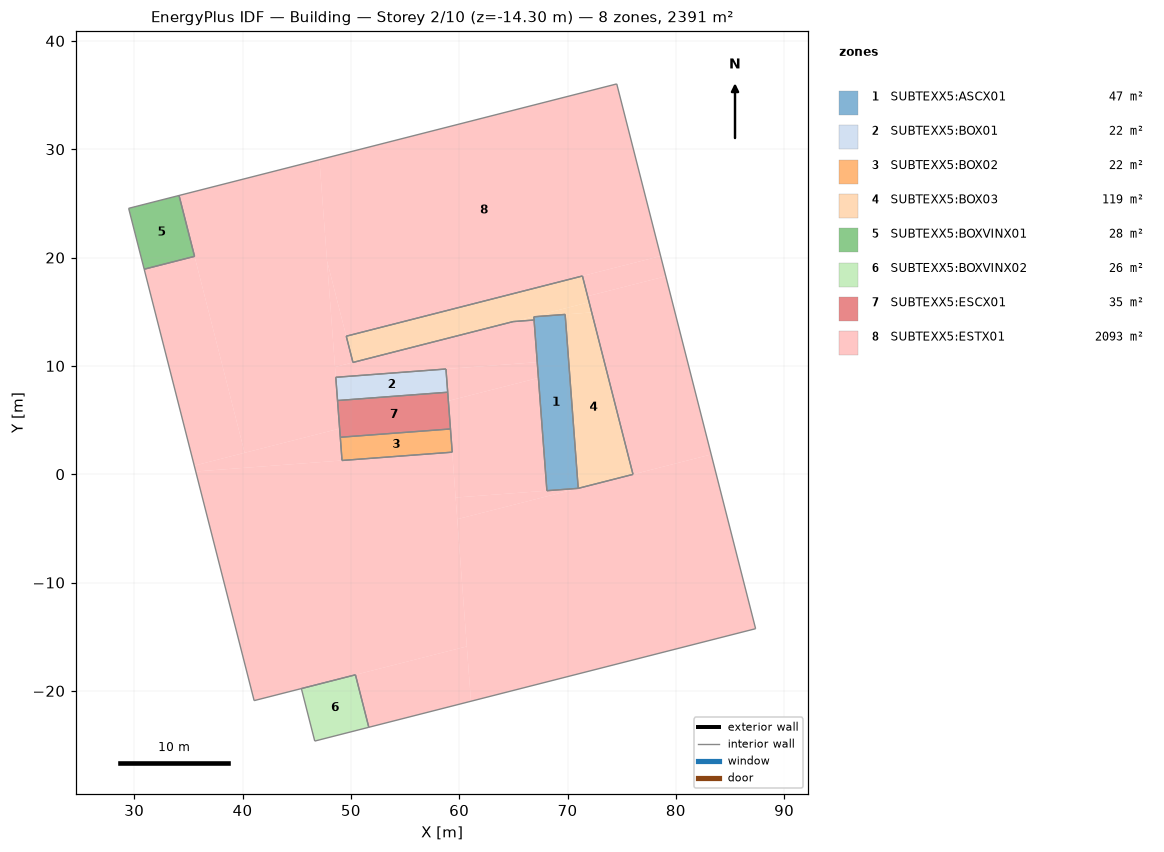
=== STOREY PLAN SPEC (per zone: floor XY polygon, exterior-wall plan segments, windows/doors) ===
zone 1: SUBTEXX5:ASCX01  (46.7 m²)
  floor: (70.99, -1.30) (68.10, -1.52) (66.89, 14.53) (69.78, 14.75)
  interior walls: 5
zone 2: SUBTEXX5:BOX01  (21.9 m²)
  floor: (58.94, 7.57) (48.77, 6.80) (48.61, 8.95) (58.78, 9.71)
  interior walls: 4
zone 3: SUBTEXX5:BOX02  (21.9 m²)
  floor: (59.36, 2.03) (49.19, 1.27) (49.02, 3.41) (59.20, 4.18)
  interior walls: 4
zone 4: SUBTEXX5:BOX03  (119.3 m²)
  floor: (76.05, -0.01) (70.99, -1.30) (69.78, 14.75) (72.24, 14.94)
  floor: (72.24, 14.94) (66.89, 14.53) (66.89, 14.58) (72.00, 15.88)
  floor: (66.91, 14.24) (64.98, 14.09) (66.89, 14.58)
  floor: (72.00, 15.88) (50.19, 10.32) (49.57, 12.74) (71.38, 18.30)
  interior walls: 9
zone 5: SUBTEXX5:BOXVINX01  (27.8 m²)
  floor: (35.57, 20.11) (30.92, 18.93) (29.49, 24.55) (34.14, 25.73)
  interior walls: 4
zone 6: SUBTEXX5:BOXVINX02  (25.7 m²)
  floor: (51.66, -23.36) (46.67, -24.63) (45.43, -19.79) (50.42, -18.52)
  interior walls: 4
zone 7: SUBTEXX5:ESCX01  (34.7 m²)
  floor: (59.20, 4.18) (49.02, 3.41) (48.77, 6.80) (58.94, 7.57)
  interior walls: 4
zone 8: SUBTEXX5:ESTX01  (2092.7 m²)
  floor: (49.19, 1.27) (35.68, 0.25) (35.54, 0.79) (48.96, 4.21)
  floor: (61.09, -20.96) (51.66, -23.36) (50.42, -18.52) (60.70, -15.90)
  floor: (60.70, -15.90) (41.07, -20.90) (35.68, 0.25) (59.36, 2.03)
  floor: (68.10, -1.52) (59.67, -2.15) (59.00, 6.77) (67.31, 8.89)
  floor: (70.99, -1.30) (59.82, -4.15) (59.67, -2.15)
  floor: (87.37, -14.26) (61.09, -20.96) (59.82, -4.15) (83.27, 1.83)
  floor: (40.19, 1.98) (35.54, 0.79) (30.92, 18.93) (35.57, 20.11)
  floor: (67.31, 8.89) (59.00, 6.77) (58.78, 9.71) (67.21, 10.35)
  floor: (79.07, 18.27) (71.85, 16.43) (71.38, 18.30) (78.60, 20.14)
  floor: (78.60, 20.14) (49.57, 12.74) (47.80, 19.71) (47.10, 29.04) (74.55, 36.03)
  floor: (50.19, 10.32) (48.54, 9.90) (47.80, 19.71)
  floor: (67.21, 10.35) (48.61, 8.95) (48.54, 9.90) (64.98, 14.09) (66.91, 14.24)
  floor: (48.96, 4.21) (40.19, 1.98) (34.14, 25.73) (47.10, 29.04)
  floor: (83.27, 1.83) (76.05, -0.01) (71.85, 16.43) (79.07, 18.27)
  interior walls: 25

=== DERIVED (storey summary) ===
Building: Building
Storey: 2 of 10  (floor level z = -14.30 m)
Storey gross floor area: 2390.8 m²
Zones on this storey: 8
  - SUBTEXX5:ASCX01: floor 46.7 m²
  - SUBTEXX5:BOX01: floor 21.9 m²
  - SUBTEXX5:BOX02: floor 21.9 m²
  - SUBTEXX5:BOX03: floor 119.3 m²
  - SUBTEXX5:BOXVINX01: floor 27.8 m²
  - SUBTEXX5:BOXVINX02: floor 25.7 m²
  - SUBTEXX5:ESCX01: floor 34.7 m²
  - SUBTEXX5:ESTX01: floor 2092.7 m²
Zone adjacency (shared interzone walls):
  - SUBTEXX5:ASCX01 ↔ SUBTEXX5:BOX03
  - SUBTEXX5:ASCX01 ↔ SUBTEXX5:ESTX01
  - SUBTEXX5:BOX01 ↔ SUBTEXX5:ESCX01
  - SUBTEXX5:BOX01 ↔ SUBTEXX5:ESTX01
  - SUBTEXX5:BOX02 ↔ SUBTEXX5:ESCX01
  - SUBTEXX5:BOX02 ↔ SUBTEXX5:ESTX01
  - SUBTEXX5:BOX03 ↔ SUBTEXX5:ESTX01
  - SUBTEXX5:BOXVINX01 ↔ SUBTEXX5:ESTX01
  - SUBTEXX5:BOXVINX02 ↔ SUBTEXX5:ESTX01
  - SUBTEXX5:ESCX01 ↔ SUBTEXX5:ESTX01